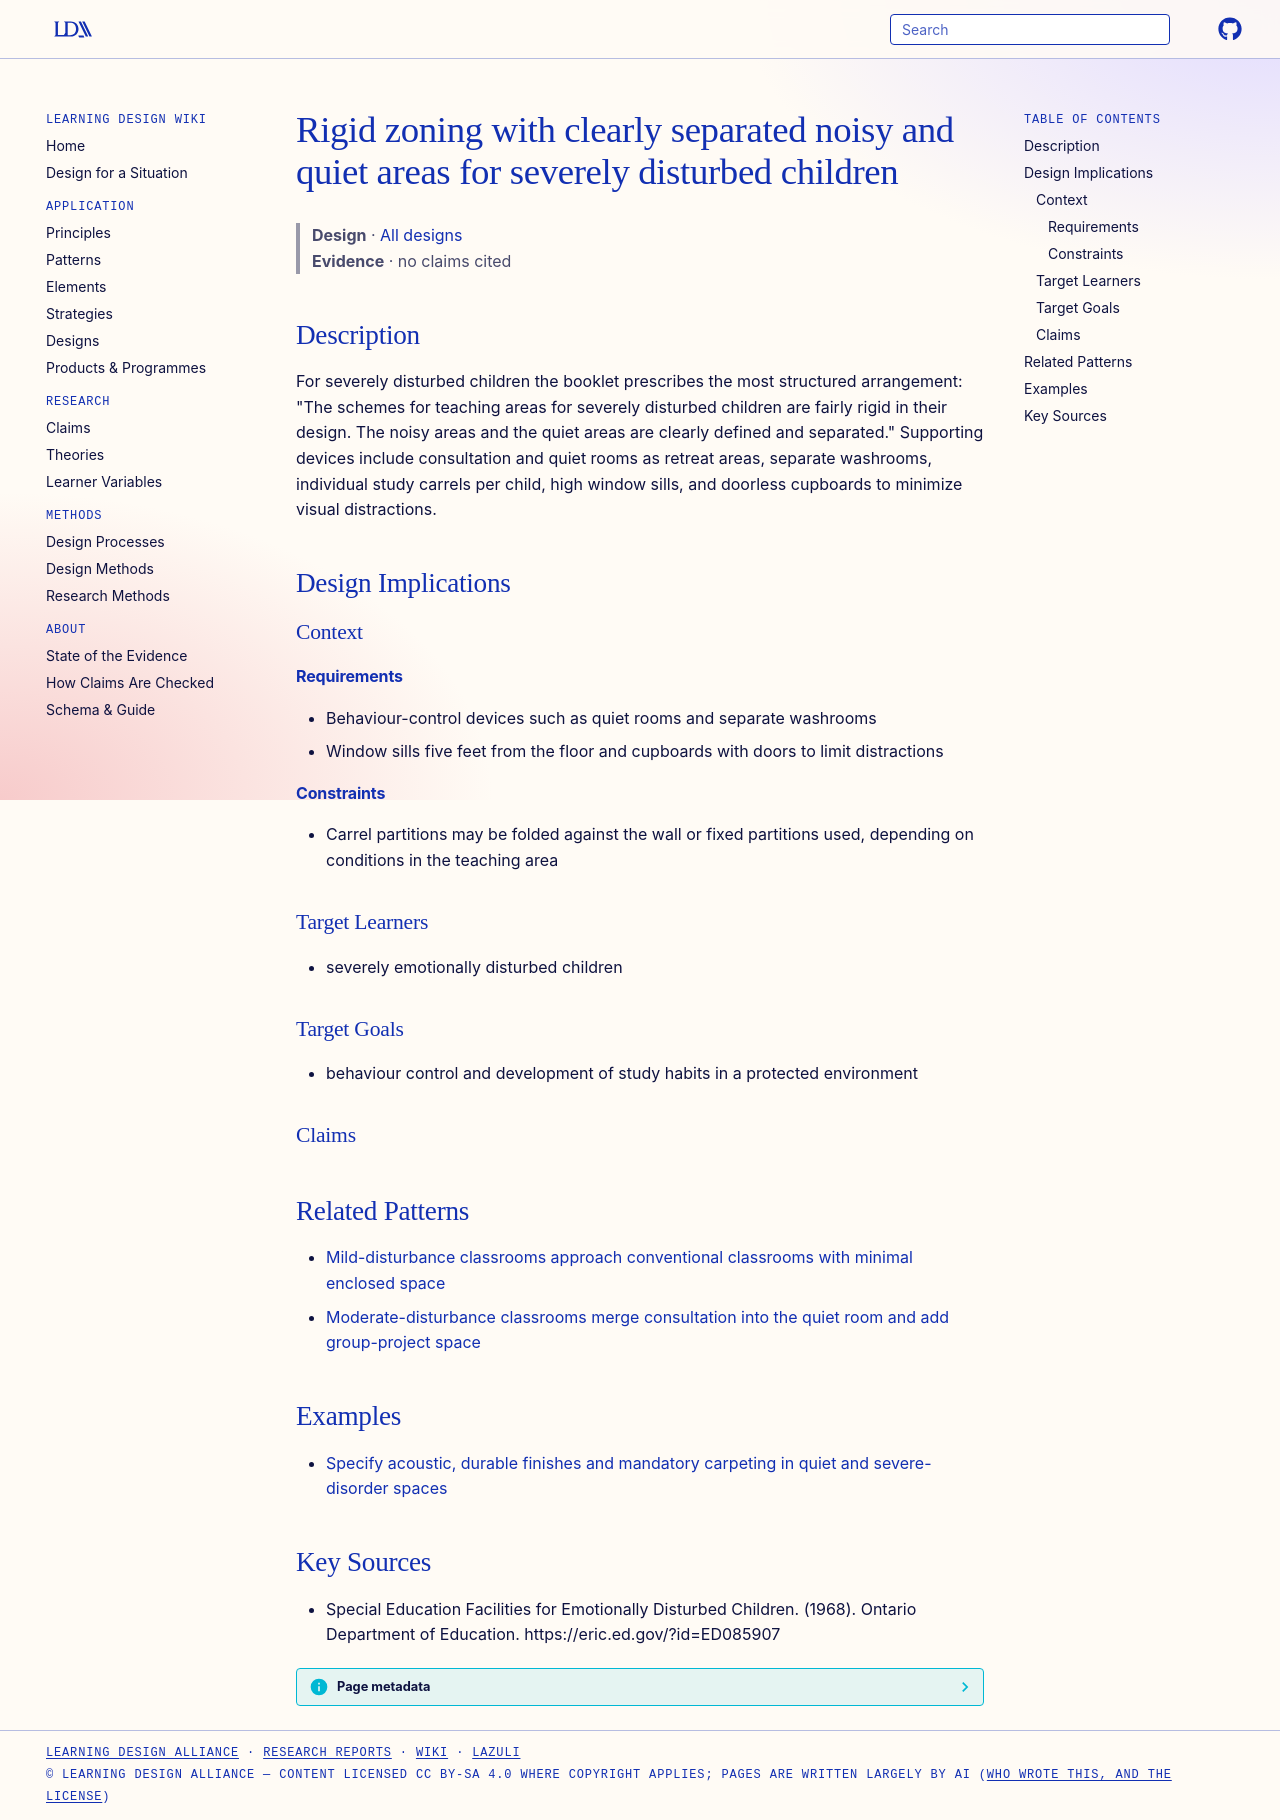

repository: Learning-Design-Alliance/learning-wiki · page: designs/severe-disturbance-rigid-noisy-quiet-zoning/index.html · generator: mkdocs

---
type: design
id: severe-disturbance-rigid-noisy-quiet-zoning
title: Rigid zoning with clearly separated noisy and quiet areas for severely disturbed children
description: "For severely disturbed children the booklet prescribes the most structured arrangement: \"The schemes for teaching areas for severely disturbed children are fairly rigid in their design."
status: review
generated:
  by: "process:wiki-ingest"
  at: 2026-09-25
sources:
  - id: special-education-facilities-for-emotionally-disturbed-children-1968
    resource: "https://eric.ed.gov/?id=ED085907"
    title: "Special Education Facilities for Emotionally Disturbed Children. (1968). Ontario Department of Education. https://eric.ed.gov/?id=ED085907"
    author: Special Education Facilities for Emotionally Disturbed Children
---

# Rigid zoning with clearly separated noisy and quiet areas for severely disturbed children

> **Design** · [All designs](index.md)
> **Evidence** · no claims cited

## Description
For severely disturbed children the booklet prescribes the most structured arrangement: "The schemes for teaching areas for severely disturbed children are fairly rigid in their design. The noisy areas and the quiet areas are clearly defined and separated." Supporting devices include consultation and quiet rooms as retreat areas, separate washrooms, individual study carrels per child, high window sills, and doorless cupboards to minimize visual distractions.

## Design Implications

### Context
#### Requirements
- Behaviour-control devices such as quiet rooms and separate washrooms
- Window sills five feet from the floor and cupboards with doors to limit distractions
#### Constraints
- Carrel partitions may be folded against the wall or fixed partitions used, depending on conditions in the teaching area

### Target Learners
- severely emotionally disturbed children

### Target Goals
- behaviour control and development of study habits in a protected environment

### Claims


## Related Patterns

- [Mild-disturbance classrooms approach conventional classrooms with minimal enclosed space](mild-disturbance-conventional-classroom-minimal-enclosure.md)
- [Moderate-disturbance classrooms merge consultation into the quiet room and add group-project space](moderate-disturbance-shared-quiet-consultation-room.md)

## Examples

- [Specify acoustic, durable finishes and mandatory carpeting in quiet and severe-disorder spaces](../strategies/acoustic-finishes-and-mandatory-carpeting-specification.md)

## Key Sources
- Special Education Facilities for Emotionally Disturbed Children. (1968). Ontario Department of Education. https://eric.ed.gov/?id=ED085907
